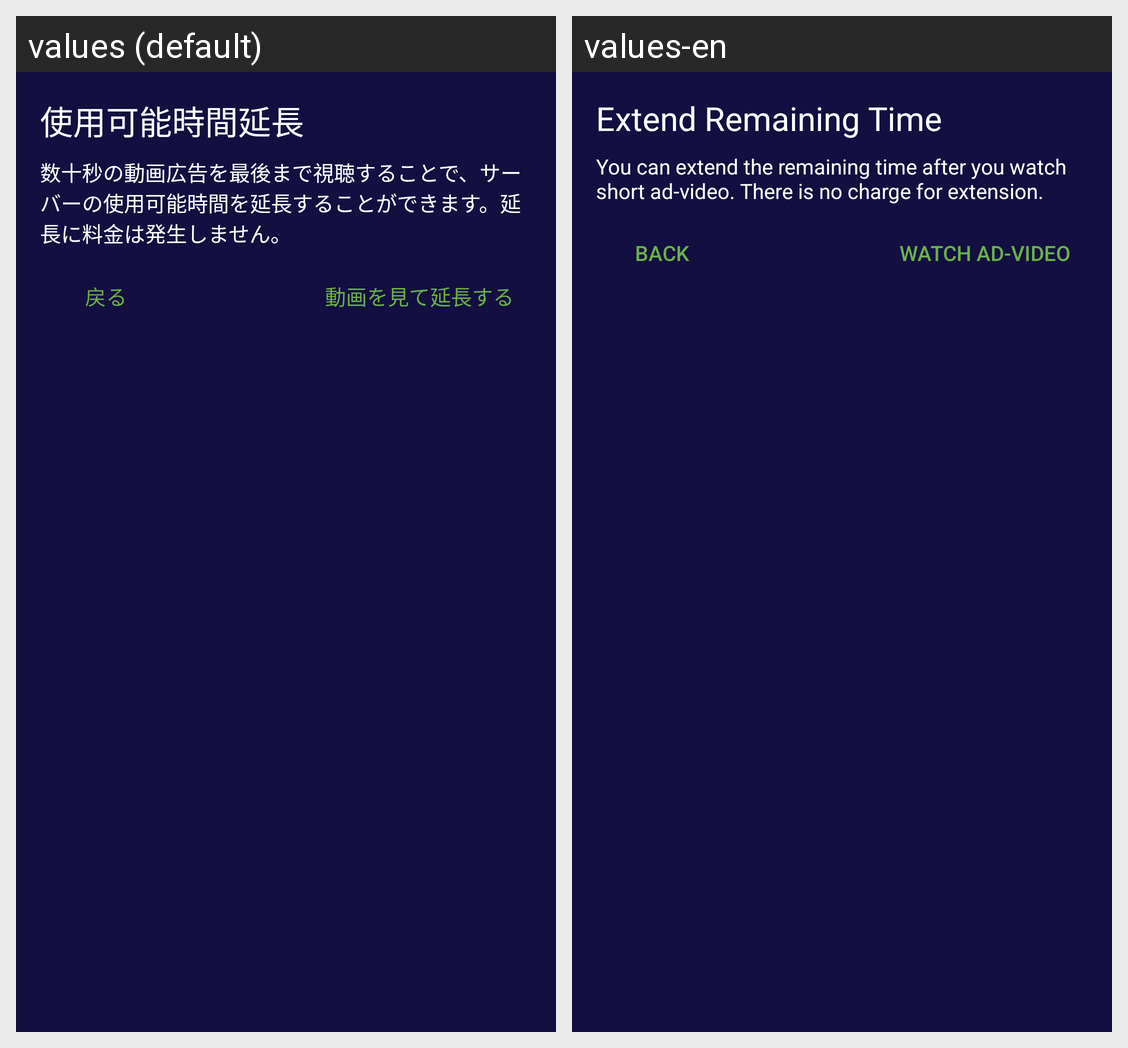

The same Android screen rendered under two of its app's locales, left to right. List the strings drawn on it with the default value and each locale's translation.
Android screen res/layout/dialog_extend.xml rendered under 2 locales, left to right: values (default), values-en. Device: Nexus 5 (rendered at 1080×1920; each locale shown at half size, 540×960, under a caption strip naming it); theme AppTheme.
Strings drawn on this screen, with the default value and each locale's value (text and hints the layout hard-codes, and strings that could not be matched under every locale, appear in the picture but are not listed):

dialog_extend_title
  values: 使用可能時間延長
  values-en: Extend Remaining Time

dialog_extend_text
  values: 数十秒の動画広告を最後まで視聴することで、サーバーの使用可能時間を延長することができます。延長に料金は発生しません。
  values-en: You can extend the remaining time after you watch short ad-video. There is no charge for extension.

back
  values: 戻る
  values-en: Back

dialog_extend_button_do
  values: 動画を見て延長する
  values-en: Watch ad-video
